The GitHub repository Gaurav-Zanpure/Interactive-System-For-Product-Purchase-Through-Gesture-and-Voice contains a labelled image folder "GESTURE DATASET" with 5 categories: back gesture, buy gesture, more info gesture, next gesture, previous gesture. Examples follow, each with its label.

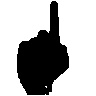
Label: next gesture

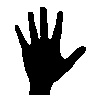
Label: buy gesture

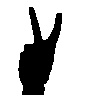
Label: previous gesture

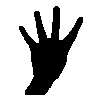
Label: back gesture

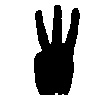
Label: more info gesture

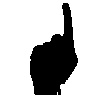
Label: next gesture
